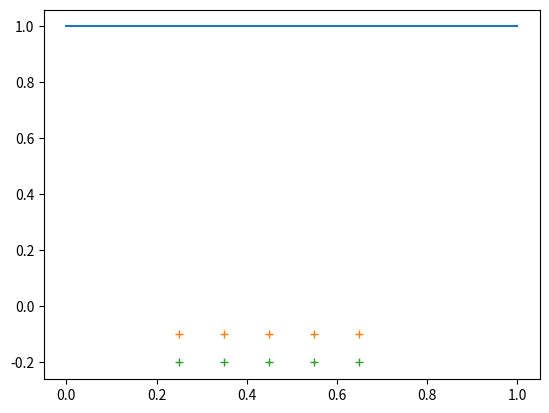

Write the Python code that produced this figure.
from matplotlib import pyplot
pyplot.plot( [           0,           1,           1 ], [           1,           1,           1 ] )
pyplot.plot( [        0.25,        0.35,        0.45,        0.55,        0.65 ], [        -0.1,        -0.1,        -0.1,        -0.1,        -0.1 ], '+' )
pyplot.plot( [        0.25,        0.35,        0.45,        0.55,        0.65 ], [        -0.2,        -0.2,        -0.2,        -0.2,        -0.2 ], '+' )
pyplot.show()
